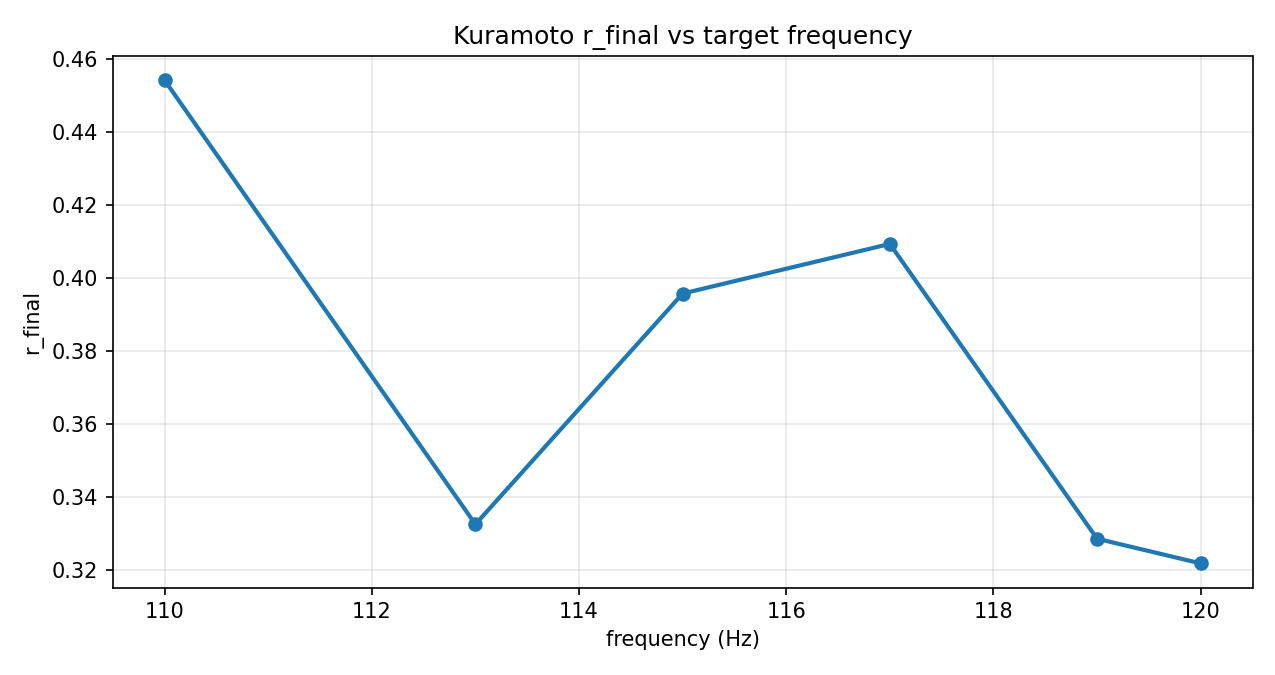

Source data for this figure (header and first rows):
freq_hz, omega_mean, omega_std, r_final
110.0, 691.2, 69.12, 0.4543
113.0, 710, 71, 0.3326
115.0, 722.6, 72.26, 0.3958
117.0, 735.1, 73.51, 0.4094
119.0, 747.7, 74.77, 0.3287
120.0, 754, 75.4, 0.3219
